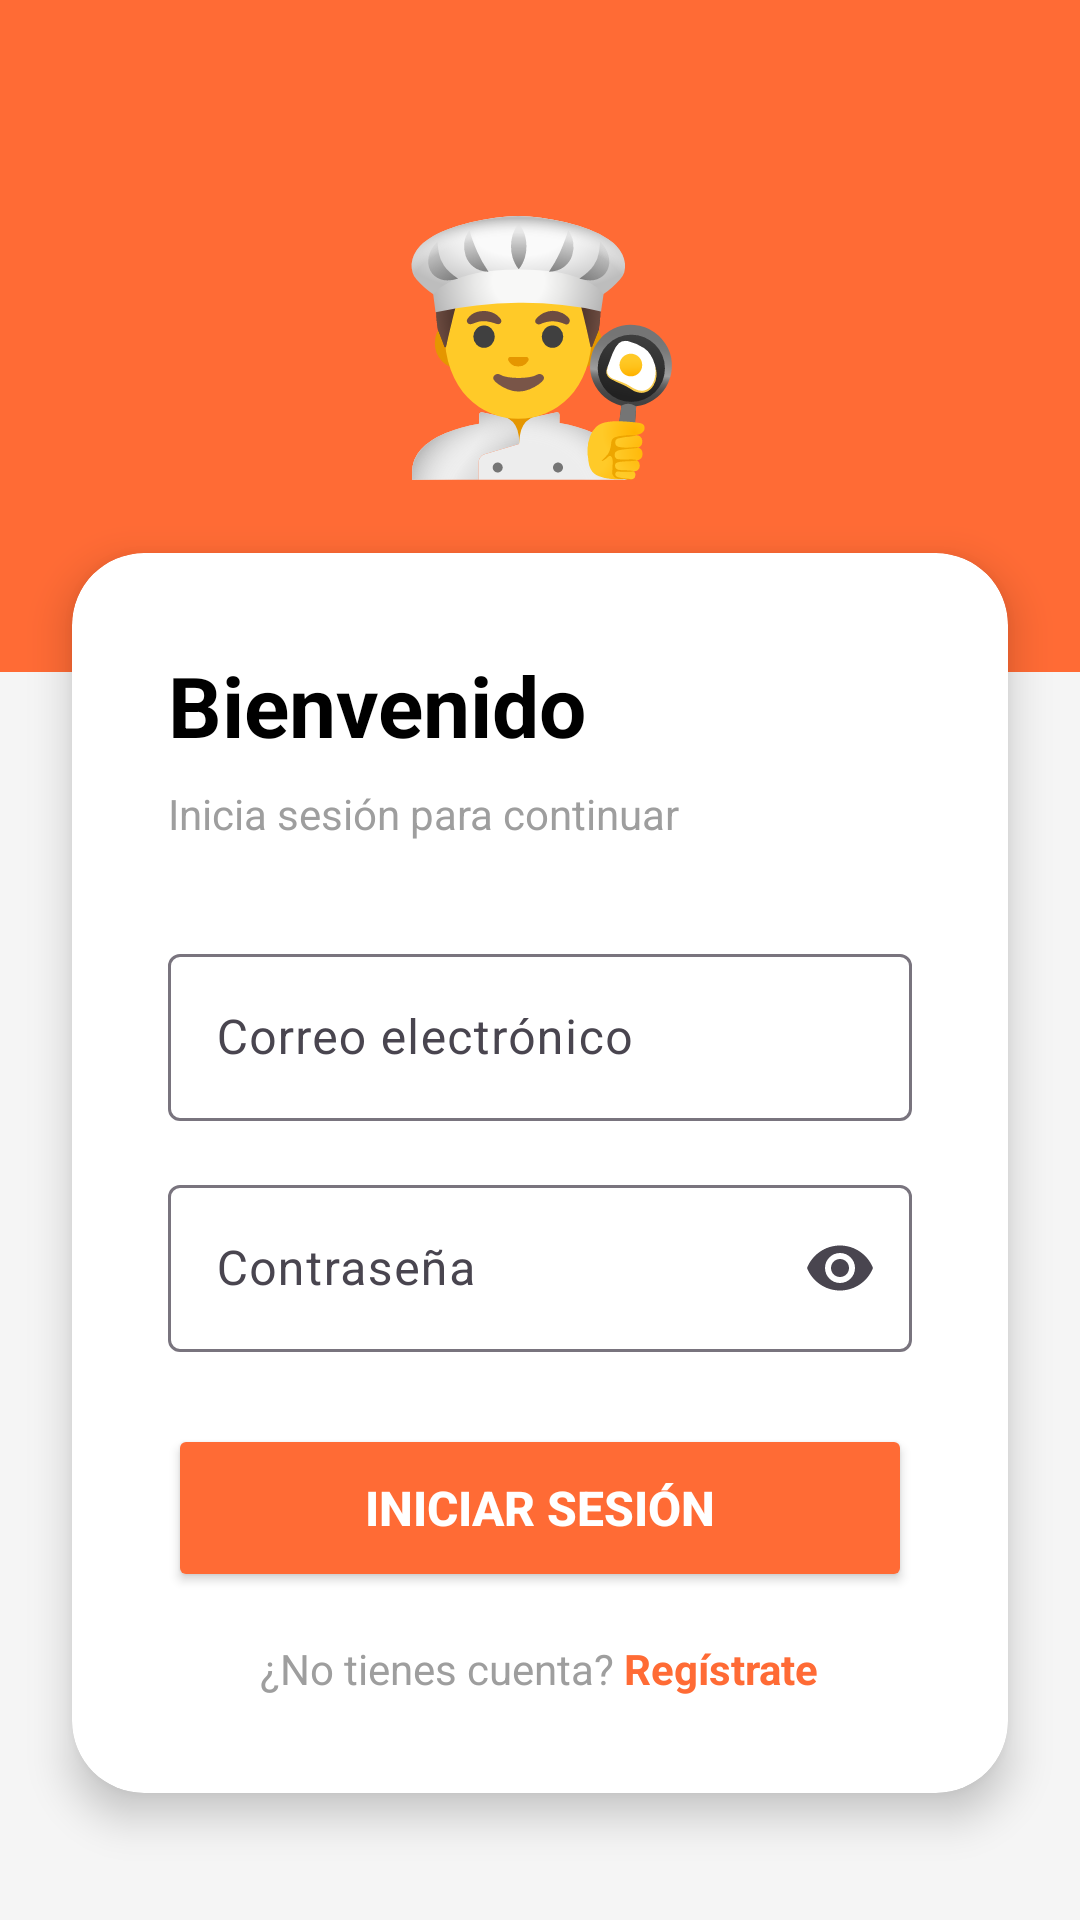

Produce the Android XML layout that renders to this screen, including the resource entries it uses.
<!-- AndroidManifest.xml: activity theme Theme.RecetasApp -->
<!-- res/layout/activity_login.xml -->
<?xml version="1.0" encoding="utf-8"?>
<androidx.constraintlayout.widget.ConstraintLayout
    xmlns:android="http://schemas.android.com/apk/res/android"
    xmlns:app="http://schemas.android.com/apk/res-auto"
    android:layout_width="match_parent"
    android:layout_height="match_parent"
    android:background="@color/gray_light">

    
    <View
        android:id="@+id/headerBackground"
        android:layout_width="match_parent"
        android:layout_height="0dp"
        android:background="@color/orange_primary"
        app:layout_constraintHeight_percent="0.35"
        app:layout_constraintTop_toTopOf="parent" />

    
    <TextView
        android:id="@+id/loginLogo"
        android:layout_width="wrap_content"
        android:layout_height="wrap_content"
        android:text="👨‍🍳"
        android:textSize="80sp"
        app:layout_constraintBottom_toBottomOf="@id/headerBackground"
        app:layout_constraintEnd_toEndOf="parent"
        app:layout_constraintStart_toStartOf="parent"
        app:layout_constraintTop_toTopOf="parent" />

    
    <androidx.cardview.widget.CardView
        android:layout_width="match_parent"
        android:layout_height="wrap_content"
        android:layout_marginStart="24dp"
        android:layout_marginEnd="24dp"
        android:layout_marginTop="-40dp"
        app:cardCornerRadius="24dp"
        app:cardElevation="8dp"
        app:layout_constraintTop_toBottomOf="@id/headerBackground">

        <LinearLayout
            android:layout_width="match_parent"
            android:layout_height="wrap_content"
            android:orientation="vertical"
            android:padding="32dp">

            <TextView
                android:layout_width="match_parent"
                android:layout_height="wrap_content"
                android:text="Bienvenido"
                android:textSize="28sp"
                android:textStyle="bold"
                android:textColor="@color/black"
                android:layout_marginBottom="8dp" />

            <TextView
                android:layout_width="match_parent"
                android:layout_height="wrap_content"
                android:text="Inicia sesión para continuar"
                android:textSize="14sp"
                android:textColor="@color/gray_medium"
                android:layout_marginBottom="32dp" />

            
            <com.google.android.material.textfield.TextInputLayout
                android:layout_width="match_parent"
                android:layout_height="wrap_content"
                android:layout_marginBottom="16dp"
                android:hint="Correo electrónico"
                style="@style/Widget.Material3.TextInputLayout.OutlinedBox">

                <com.google.android.material.textfield.TextInputEditText
                    android:id="@+id/emailInput"
                    android:layout_width="match_parent"
                    android:layout_height="wrap_content"
                    android:inputType="textEmailAddress" />

            </com.google.android.material.textfield.TextInputLayout>

            
            <com.google.android.material.textfield.TextInputLayout
                android:layout_width="match_parent"
                android:layout_height="wrap_content"
                android:layout_marginBottom="24dp"
                android:hint="Contraseña"
                app:endIconMode="password_toggle"
                style="@style/Widget.Material3.TextInputLayout.OutlinedBox">

                <com.google.android.material.textfield.TextInputEditText
                    android:id="@+id/passwordInput"
                    android:layout_width="match_parent"
                    android:layout_height="wrap_content"
                    android:inputType="textPassword" />

            </com.google.android.material.textfield.TextInputLayout>

            
            <Button
                android:id="@+id/loginButton"
                android:layout_width="match_parent"
                android:layout_height="56dp"
                android:text="Iniciar Sesión"
                android:textColor="@color/white"
                android:backgroundTint="@color/orange_primary"
                android:textSize="16sp"
                android:textStyle="bold"
                android:layout_marginBottom="16dp" />

            
            <LinearLayout
                android:layout_width="match_parent"
                android:layout_height="wrap_content"
                android:gravity="center"
                android:orientation="horizontal">

                <TextView
                    android:layout_width="wrap_content"
                    android:layout_height="wrap_content"
                    android:text="¿No tienes cuenta? "
                    android:textSize="14sp"
                    android:textColor="@color/gray_medium" />

                <TextView
                    android:id="@+id/registerLink"
                    android:layout_width="wrap_content"
                    android:layout_height="wrap_content"
                    android:text="Regístrate"
                    android:textSize="14sp"
                    android:textColor="@color/orange_primary"
                    android:textStyle="bold"
                    android:clickable="true"
                    android:focusable="true" />

            </LinearLayout>

        </LinearLayout>

    </androidx.cardview.widget.CardView>

</androidx.constraintlayout.widget.ConstraintLayout>
<!-- resources referenced by this layout -->
<resources>
  <color name="black">#000000</color>
  <color name="gray_light">#F5F5F5</color>
  <color name="gray_medium">#9E9E9E</color>
  <color name="orange_primary">#FF6B35</color>
  <color name="white">#FFFFFF</color>
  <style name="Theme.RecetasApp" parent="Base.Theme.RecetasApp" />
  <style name="Base.Theme.RecetasApp" parent="Theme.Material3.Light.NoActionBar">
          <item name="colorPrimary">@color/orange_primary</item>
          <item name="colorPrimaryVariant">@color/orange_dark</item>
          <item name="colorOnPrimary">@color/white</item>
          <item name="android:statusBarColor">@color/orange_primary</item>
      </style>
  <color name="orange_dark">#E85A2B</color>
</resources>
